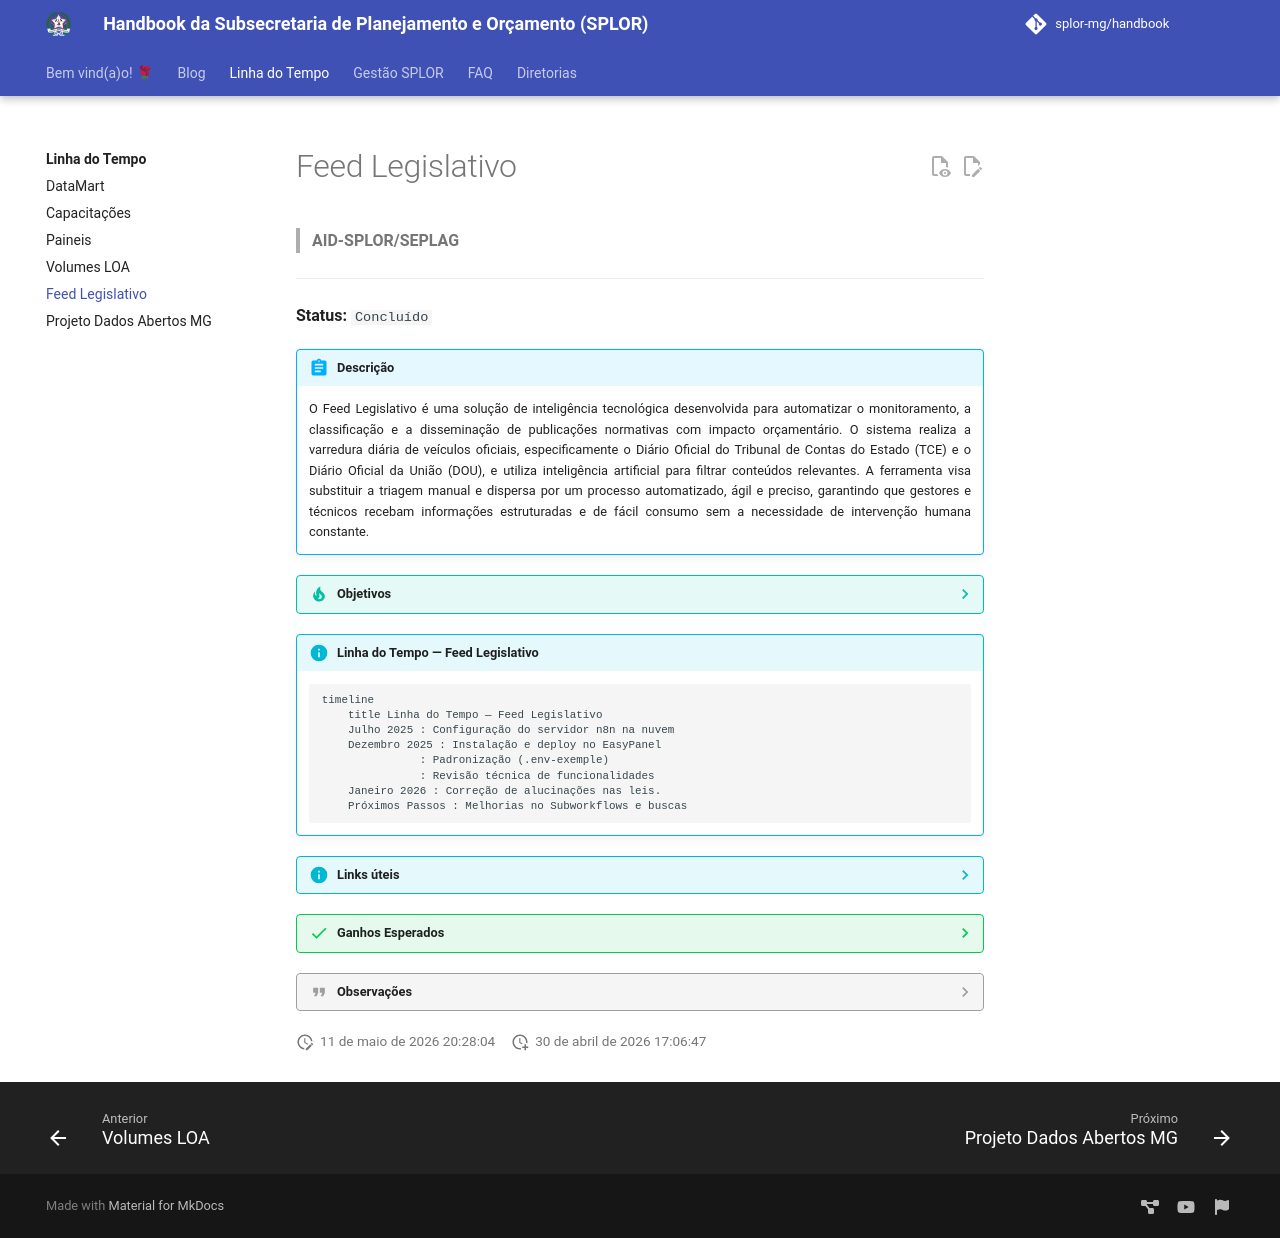

repository: splor-mg/handbook · page: linha_do_tempo/feed_legislativo/index.html · generator: mkdocs


# Feed Legislativo

> **AID-SPLOR/SEPLAG**

---

<div class="project-status-card" markdown>

**Status:** `Concluído`

</div>

!!! abstract "Descrição"

    O Feed Legislativo é uma solução de inteligência tecnológica desenvolvida para automatizar o monitoramento, a classificação e a disseminação de publicações normativas com impacto orçamentário. O sistema realiza a varredura diária de veículos oficiais, especificamente o Diário Oficial do Tribunal de Contas do Estado (TCE) e o Diário Oficial da União (DOU), e utiliza inteligência artificial para filtrar conteúdos relevantes. A ferramenta visa substituir a triagem manual e dispersa por um processo automatizado, ágil e preciso, garantindo que gestores e técnicos recebam informações estruturadas e de fácil consumo sem a necessidade de intervenção humana constante.

??? tip "Objetivos"

    - Monitoramento Automático e Contínuo: Realizar a varredura diária das edições (inclusive extras) do Diário Oficial do TCE e do DOU, assegurando que o acompanhamento ocorra sem pausas e sem a necessidade de intervenção humana.

    - Classificação Inteligente: Empregar inteligência artificial para identificar, filtrar e classificar normas com impacto orçamentário e financeiro, garantindo que apenas conteúdos de interesse da equipe orçamentária sejam destacados.

    - Redução de Riscos e Compliance: Minimizar vulnerabilidades associadas ao descumprimento de prazos ou normas, assegurando que alterações legais críticas sejam detectadas prontamente antes que gerem prejuízos ou penalidades.

    - Disseminação Ágil: Entregar as informações relevantes de forma estruturada e resumida diretamente aos gestores e técnicos responsáveis, utilizando canais de comunicação práticos para facilitar a tomada de decisão.

!!! info "Linha do Tempo — Feed Legislativo"

    ```mermaid
    timeline
        title Linha do Tempo — Feed Legislativo
        Julho 2025 : Configuração do servidor n8n na nuvem
        Dezembro 2025 : Instalação e deploy no EasyPanel
                   : Padronização (.env-exemple)
                   : Revisão técnica de funcionalidades
        Janeiro 2026 : Correção de alucinações nas leis.
        Próximos Passos : Melhorias no Subworkflows e buscas
    ```

??? info "Links úteis"

    Acesse os Issues do projeto no GitHub:

    [ Acessar Issues ](https://github.com/orgs/splor-mg/projects/13/views/15?sliceBy%5Bvalue%5D=Feed+Legislativo){ .md-button }

??? success "Ganhos Esperados"

    - Eficiência Operacional: Redução drástica do tempo gasto por equipes técnicas em tarefas repetitivas de leitura e triagem, permitindo que o foco seja direcionado para atividades de maior valor analítico.

    - Confiabilidade: Eliminação de falhas humanas na detecção de normas, garantindo que nenhuma publicação crítica deixe de ser monitorada por descuido ou falta de pessoal.

    - Governança e Centralização: Consolidação de fontes de dados que antes estavam dispersas em um único canal de monitoramento, promovendo uma gestão da informação mais organizada e transparente.

    - Segurança na Tomada de Decisão: Suporte contínuo aos gestores com dados tempestivos, essenciais para a manutenção da responsabilidade fiscal e do planejamento financeiro estadual.

??? quote "Observações"

    As informações apresentadas refletem o estado atual do projeto e serão atualizadas conforme o avanço das atividades.
